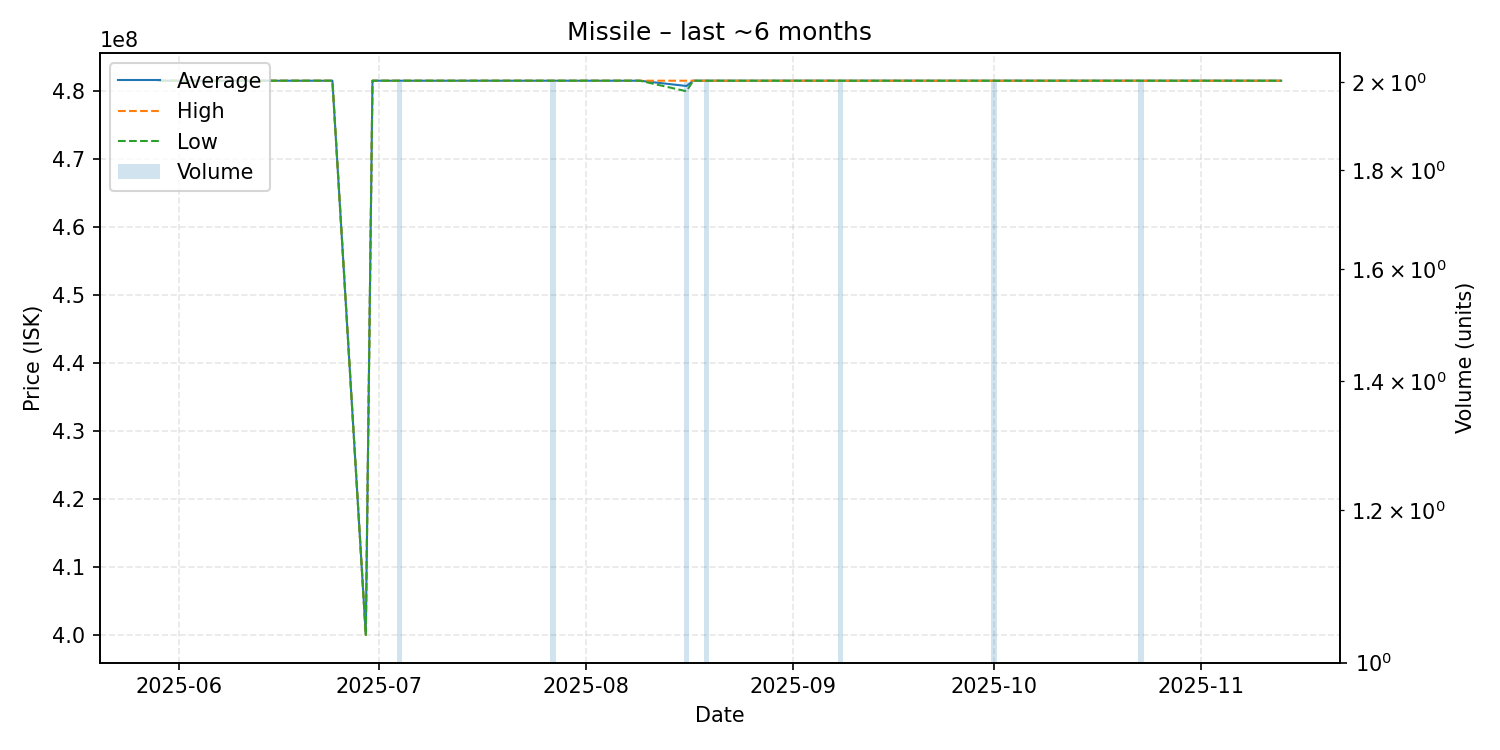

Source data for this figure (header and first rows):
date, average, highest, lowest, order_count, volume
2025-05-29, 481455760, 481455760, 481455760, 1, 1
2025-06-01, 481455760, 481455760, 481455760, 1, 1
2025-06-05, 481455760, 481455760, 481455760, 1, 1
2025-06-07, 481455760, 481455760, 481455760, 1, 1
2025-06-09, 481455760, 481455760, 481455760, 1, 1
2025-06-22, 481455760, 481455760, 481455760, 1, 1
2025-06-24, 481455760, 481455760, 481455760, 1, 1
2025-06-29, 400000000, 400000000, 400000000, 1, 1
2025-06-30, 481455760, 481455760, 481455760, 1, 1
2025-07-04, 481455760, 481455760, 481455760, 1, 2
2025-07-05, 481455760, 481455760, 481455760, 1, 1
2025-07-09, 481455760, 481455760, 481455760, 1, 1
2025-07-13, 481455760, 481455760, 481455760, 1, 1
2025-07-17, 481455760, 481455760, 481455760, 1, 1
2025-07-22, 481455760, 481455760, 481455760, 1, 1
2025-07-23, 481455760, 481455760, 481455760, 1, 1
2025-07-27, 481455760, 481455760, 481455760, 2, 2
2025-08-09, 481455760, 481455760, 481455760, 1, 1
2025-08-16, 480677880, 481455760, 479900000, 2, 2
2025-08-17, 481455760, 481455760, 481455760, 1, 1
2025-08-19, 481455760, 481455760, 481455760, 2, 2
2025-08-23, 481455760, 481455760, 481455760, 1, 1
2025-09-01, 481455760, 481455760, 481455760, 1, 1
2025-09-08, 481455760, 481455760, 481455760, 2, 2
2025-09-09, 481455760, 481455760, 481455760, 1, 1
2025-09-11, 481455760, 481455760, 481455760, 1, 1
2025-09-18, 481455760, 481455760, 481455760, 1, 1
2025-09-25, 481455760, 481455760, 481455760, 1, 1
2025-10-01, 481455760, 481455760, 481455760, 1, 2
2025-10-04, 481455760, 481455760, 481455760, 1, 1
2025-10-06, 481455760, 481455760, 481455760, 1, 1
2025-10-09, 481455760, 481455760, 481455760, 1, 1
2025-10-16, 481455760, 481455760, 481455760, 1, 1
2025-10-17, 481455760, 481455760, 481455760, 1, 1
2025-10-20, 481455760, 481455760, 481455760, 1, 1
2025-10-23, 481455760, 481455760, 481455760, 2, 2
2025-10-24, 481455760, 481455760, 481455760, 1, 1
2025-10-26, 481455760, 481455760, 481455760, 1, 1
2025-10-27, 481455760, 481455760, 481455760, 1, 1
2025-11-06, 481455760, 481455760, 481455760, 1, 1
2025-11-08, 481455760, 481455760, 481455760, 1, 1
2025-11-13, 481455760, 481455760, 481455760, 1, 1
